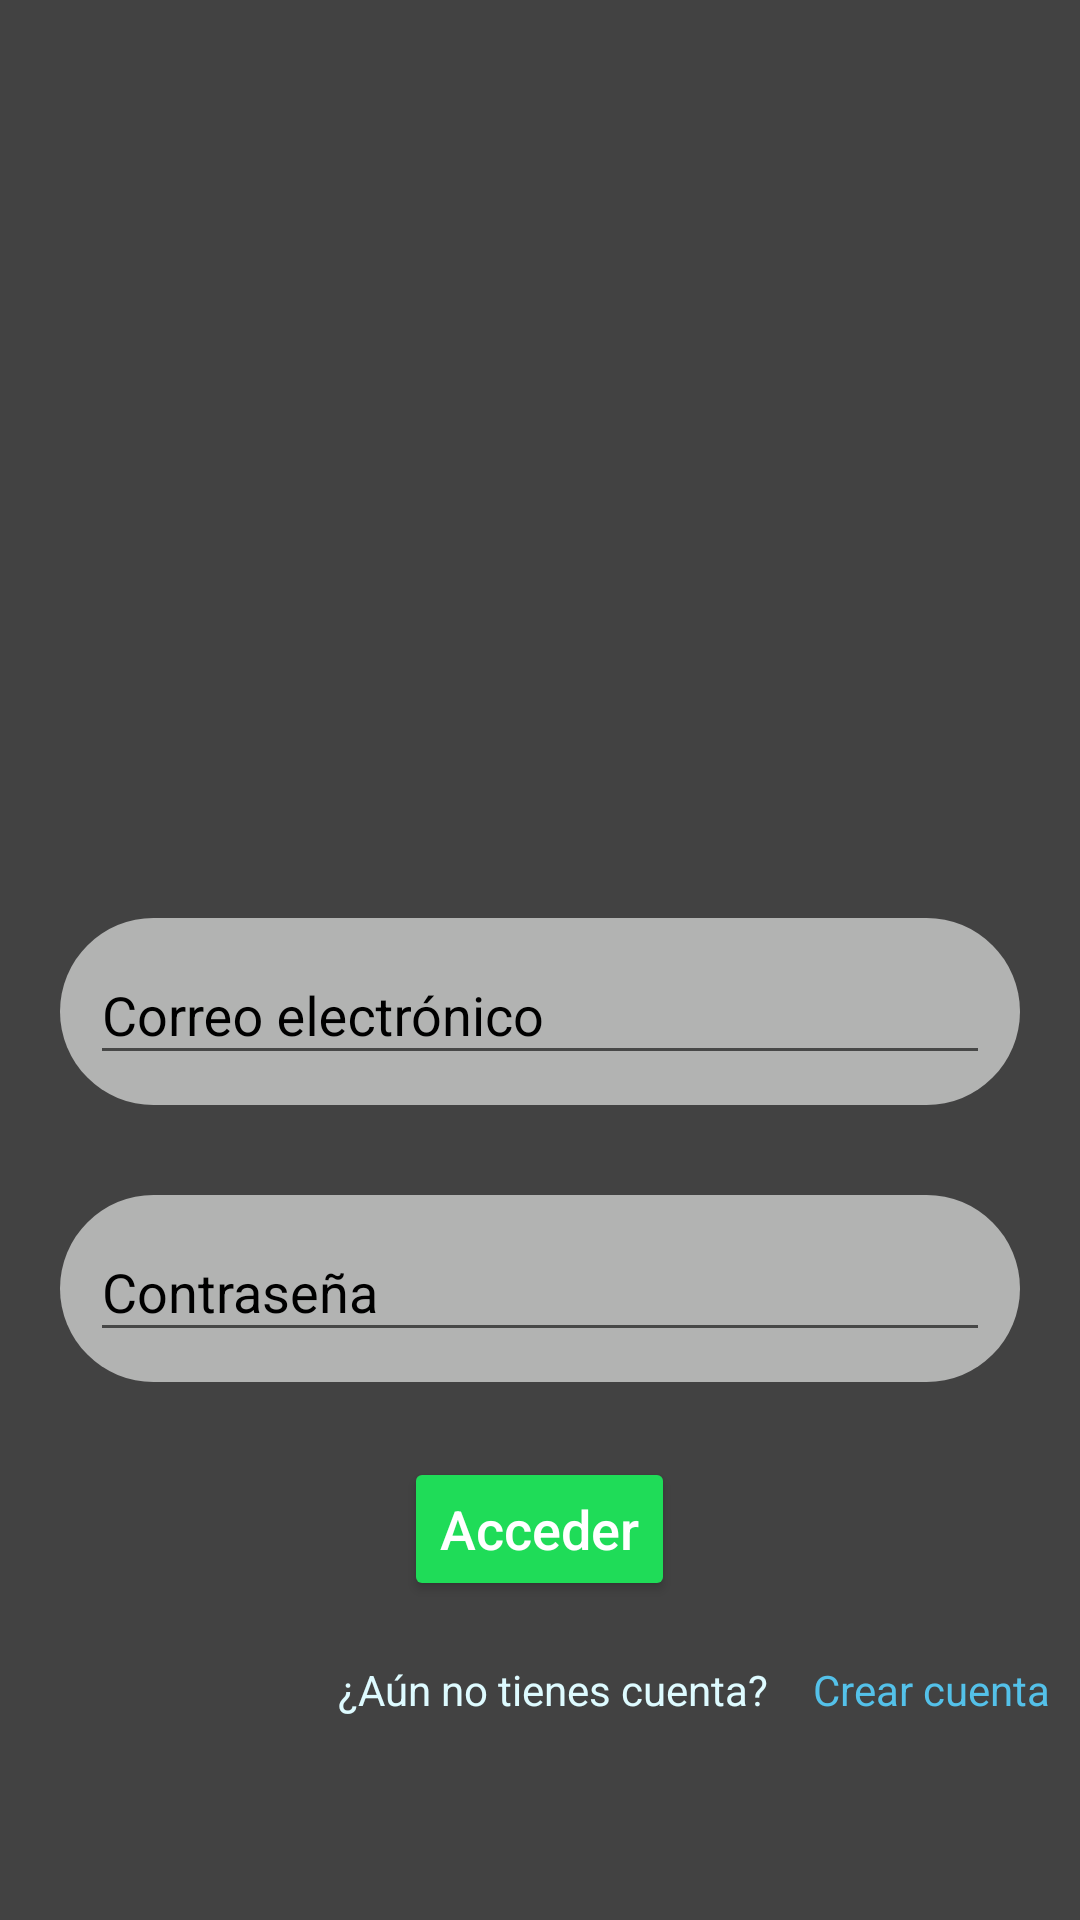

The Android layout XML behind this screen, and the referenced resources:
<!-- AndroidManifest.xml: application theme AppTheme -->
<!-- res/layout/activity_acceder.xml -->
<?xml version="1.0" encoding="utf-8"?>
<android.support.design.widget.CoordinatorLayout xmlns:android="http://schemas.android.com/apk/res/android"
    xmlns:app="http://schemas.android.com/apk/res-auto"
    xmlns:tools="http://schemas.android.com/tools"
    android:layout_width="match_parent"
    android:layout_height="match_parent"
    tools:context="com.Login.Acceder">


    <include layout="@layout/content_acceder" />
</android.support.design.widget.CoordinatorLayout>
<!-- res/layout/content_acceder.xml (included above) -->
<?xml version="1.0" encoding="utf-8"?>
<RelativeLayout
    xmlns:android="http://schemas.android.com/apk/res/android"
    xmlns:app="http://schemas.android.com/apk/res-auto"
    xmlns:tools="http://schemas.android.com/tools"
    android:background="@color/cardview_dark_background"
    android:layout_width="match_parent"
    android:layout_height="match_parent"
    app:layout_behavior="@string/appbar_scrolling_view_behavior"
    tools:context="com.Login.Acceder"
    tools:showIn="@layout/activity_acceder">

    <ImageView
        android:id="@+id/imgLogin"
        android:layout_width="200dp"
        android:layout_height="200dp"
        android:layout_alignParentTop="true"
        android:layout_centerHorizontal="true"
        android:layout_gravity="center_vertical"
        android:layout_marginTop="26dp"
        android:contentDescription="@string/app_name"
        android:src="@drawable/firebase" />

    <android.support.design.widget.TextInputLayout
        android:background="@drawable/bg_edittext"
        android:layout_marginTop="80dp"
        android:layout_marginStart="20dp"
        android:layout_marginEnd="20dp"
        android:layout_below="@+id/imgLogin"
        android:textColorHint="@color/negro"
        android:id="@+id/txtCorreo"
        android:layout_width="match_parent"
        android:layout_height="wrap_content">

        <EditText
            android:layout_margin="10dp"
            android:textColorHint="@color/negro"
            android:layout_width="match_parent"
            android:layout_height="wrap_content"
            android:inputType="textEmailAddress"
            android:hint="@string/correo"/>

    </android.support.design.widget.TextInputLayout>

    <android.support.design.widget.TextInputLayout
        android:textColorHint="@color/negro"
        android:background="@drawable/bg_edittext"
        android:layout_marginTop="30dp"
        android:layout_marginStart="20dp"
        android:layout_marginEnd="20dp"
        android:layout_below="@+id/txtCorreo"
        android:id="@+id/txtContrasena"
        android:layout_width="match_parent"
        android:layout_height="wrap_content">

        <EditText
            android:layout_margin="10dp"
            android:layout_width="match_parent"
            android:layout_height="wrap_content"
            android:hint="@string/contrasena"
            android:inputType="textPassword"/>

    </android.support.design.widget.TextInputLayout>

    <android.support.v7.widget.AppCompatButton
        android:id="@+id/btnAcceder"
        android:layout_marginTop="25dp"
        android:layout_width="wrap_content"
        android:layout_height="wrap_content"
        android:layout_below="@+id/txtContrasena"
        android:layout_centerHorizontal="true"
        android:text="@string/acceder"
        android:textAllCaps="false"
        android:textSize="18sp"
        android:textColor="@color/blanco"
        android:backgroundTint="@color/verde"/>

    <TextView
        android:layout_below="@+id/btnAcceder"
        android:layout_width="wrap_content"
        android:layout_height="wrap_content"
        android:layout_alignParentEnd="true"
        android:layout_alignTop="@+id/txtCrearCuenta"
        android:layout_marginEnd="104dp"
        android:text="@string/sin_cuenta"
        android:textColor="@color/azulClaro" />

    <TextView
        android:id="@+id/txtCrearCuenta"
        android:layout_marginTop="20dp"
        android:layout_marginEnd="10dp"
        android:layout_below="@+id/btnAcceder"
        android:layout_width="wrap_content"
        android:layout_height="wrap_content"
        android:text="@string/crear_cuenta"
        android:layout_alignParentEnd="true"
        android:textColor="@color/azul"/>

</RelativeLayout>
<!-- resources referenced by this layout -->
<resources>
  <color name="azul">#54c1e9</color>
  <color name="azulClaro">#defbff</color>
  <color name="blanco">#fff</color>
  <color name="negro">#000</color>
  <color name="verde">#1fdc58</color>
  <!-- drawable bg_edittext (drawable) -->
  <?xml version="1.0" encoding="utf-8"?>
  <ripple xmlns:android="http://schemas.android.com/apk/res/android"
      android:color="@android:color/white">
      <item>
          <shape xmlns:android="http://schemas.android.com/apk/res/android">
              <corners android:radius="50sp"/>
              <solid android:color="@color/gris"/>
          </shape>
      </item>
  </ripple>
  <string name="acceder">Acceder</string>
  <string name="app_name">Mandaditos Tec</string>
  <string name="contrasena">Contraseña</string>
  <string name="correo">Correo electrónico</string>
  <string name="crear_cuenta">Crear cuenta</string>
  <string name="sin_cuenta">¿Aún no tienes cuenta?</string>
  <style name="AppTheme" parent="Theme.AppCompat.Light.NoActionBar">
          
          <item name="colorPrimary">@color/colorPrimary</item>
          <item name="colorPrimaryDark">@color/colorPrimaryDark</item>
          <item name="colorAccent">@color/colorAccent</item>
      </style>
  <color name="gris">#b2b3b2</color>
  <color name="colorPrimary">#55b0f5</color>
  <color name="colorPrimaryDark">#3692bf</color>
  <color name="colorAccent">#000000</color>
</resources>
